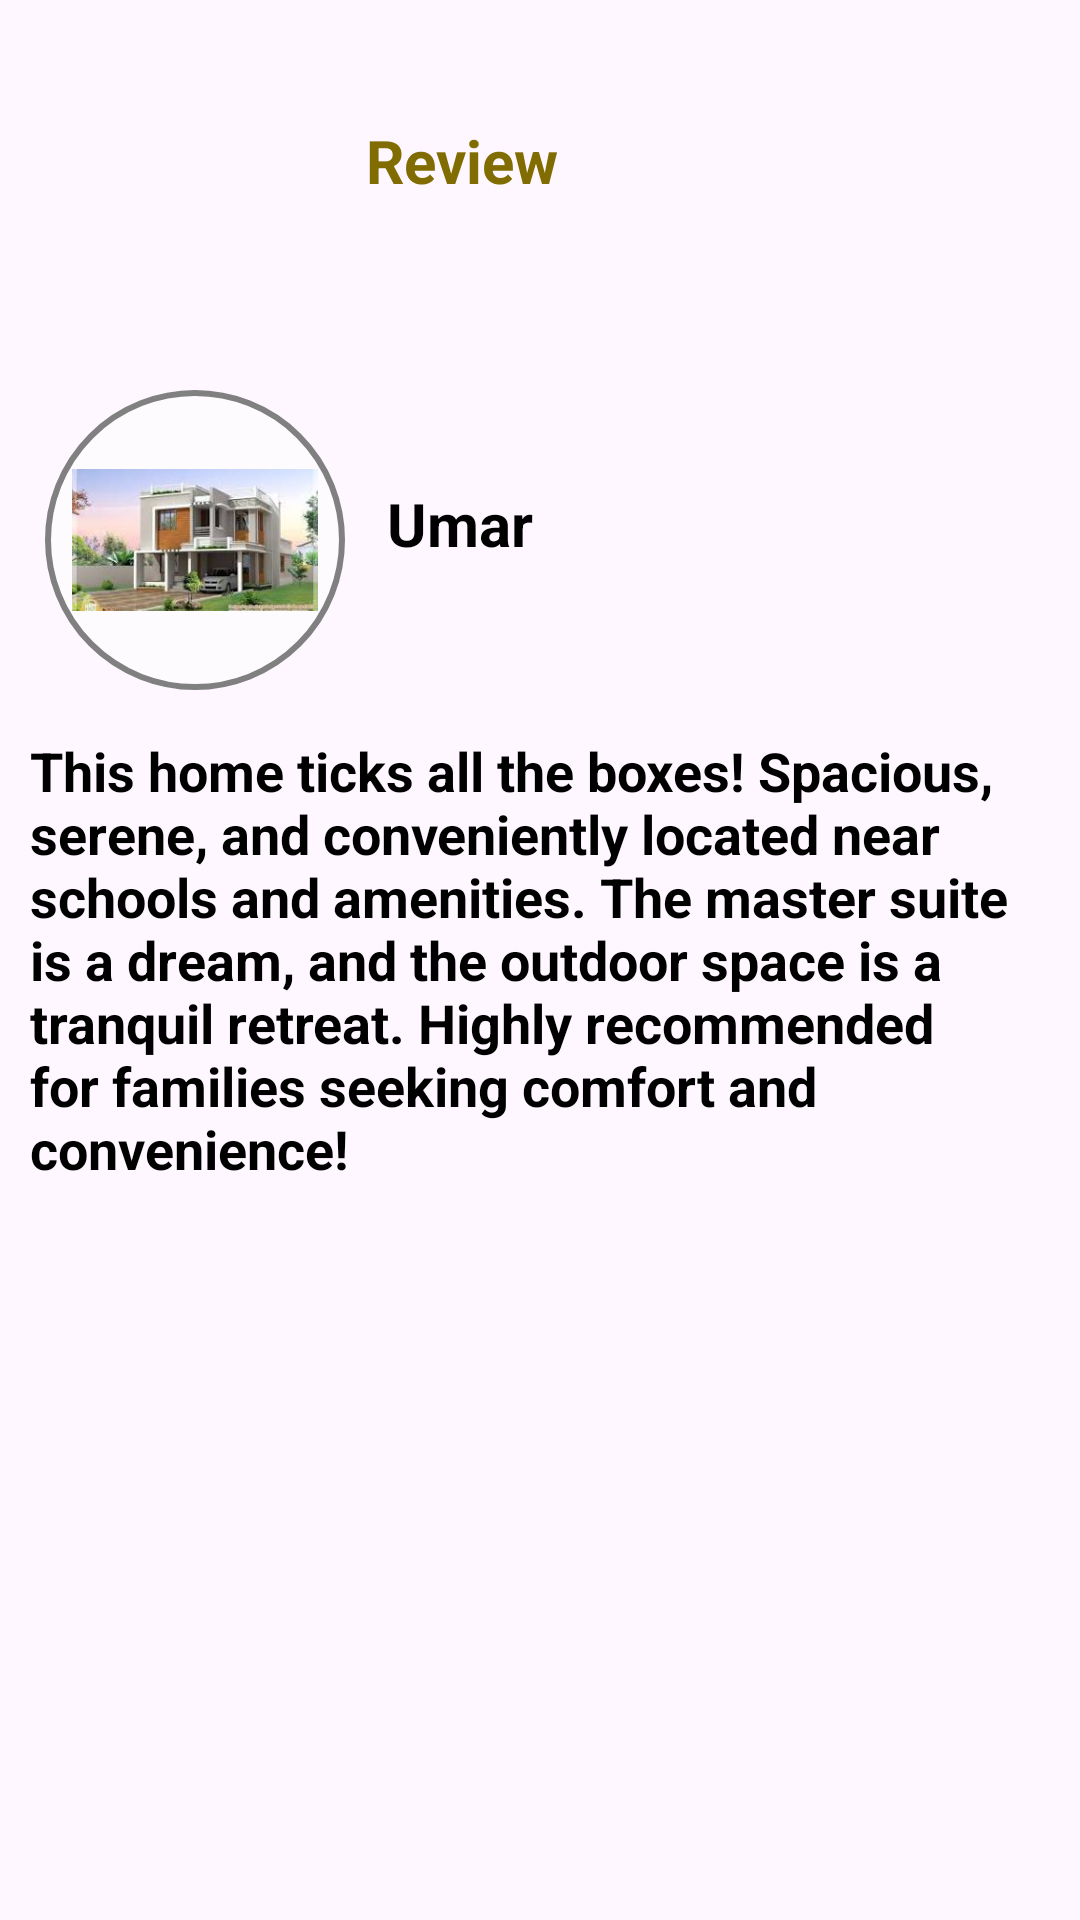

Here is an Android app screen rendered from its layout file. Give the layout XML and the strings, colors and styles it references.
<!-- AndroidManifest.xml: application theme Theme.BillionaireHomes -->
<!-- res/layout/fragment_reviews.xml -->
<?xml version="1.0" encoding="utf-8"?>
<RelativeLayout xmlns:android="http://schemas.android.com/apk/res/android"
    xmlns:app="http://schemas.android.com/apk/res-auto"
    xmlns:tools="http://schemas.android.com/tools"
    android:layout_width="match_parent"
    android:layout_height="match_parent"
    tools:context=".Activity.Fragments.ReviewsFragment">


    <TextView
        android:id="@+id/textView2"
        android:layout_width="wrap_content"
        android:layout_height="wrap_content"
        android:layout_alignParentEnd="true"
        android:layout_marginStart="20dp"
        android:layout_marginTop="40dp"
        android:layout_marginEnd="174dp"
        android:text="Review"
        android:textColor="#806C00"
        android:textSize="20dp"
        android:textStyle="bold" />

    <ImageView
        android:id="@+id/imageView14"
        android:layout_width="100dp"
        android:layout_height="100dp"
        android:layout_marginTop="130dp"
        android:layout_marginStart="15dp"
        android:background="@drawable/back_background"
        android:padding="9dp"
        app:srcCompat="@drawable/img_3" />


    <TextView
        android:id="@+id/textView3"
        android:layout_width="wrap_content"
        android:layout_height="wrap_content"
        android:layout_alignEnd="@+id/imageView14"
        android:layout_alignBottom="@+id/imageView14"
        android:layout_marginStart="14dp"
        android:layout_marginEnd="-72dp"
        android:layout_marginBottom="42dp"
        android:layout_toEndOf="@+id/imageView14"
        android:text="Umar"
        android:textColor="@color/black"
        android:textSize="20dp"
        android:textStyle="bold" />

    <TextView
        android:layout_width="wrap_content"
        android:layout_height="wrap_content"
        android:text="This home ticks all the boxes! Spacious, serene, and conveniently located near schools and amenities. The master suite is a dream, and the outdoor space is a tranquil retreat. Highly recommended for families seeking comfort and convenience!"
        android:layout_centerInParent="true"
        android:textSize="18dp"
        android:textStyle="bold"
        android:textColor="@color/black"
        android:paddingStart="10dp"
        android:paddingEnd="10dp"/>

</RelativeLayout>
<!-- resources referenced by this layout -->
<resources>
  <color name="black">#FF000000</color>
  <!-- drawable back_background (drawable) -->
  <?xml version="1.0" encoding="utf-8"?>
  <selector xmlns:android="http://schemas.android.com/apk/res/android">
  <item>
      <shape android:shape="oval" >
          <solid android:color="#99ffffff"/>
              <stroke android:color="#808080" android:width="2dp"/>
  
  
  
      </shape>
  </item>
  </selector>
  <!-- drawable img_3: png bitmap (drawable, 88917 bytes) -->
  <style name="Theme.BillionaireHomes" parent="Base.Theme.BillionaireHomes" />
  <style name="Base.Theme.BillionaireHomes" parent="Theme.Material3.DayNight.NoActionBar">
          
          
      </style>
</resources>
